Photos from the image-classification dataset "classification_dataset" in the GitHub repository Hero-Bedirhan/Hububat_Hastalik_Tespit. Its 5 classes are: black point, fusarium foot rot, healthy leaf, leaf blight, wheat blast.

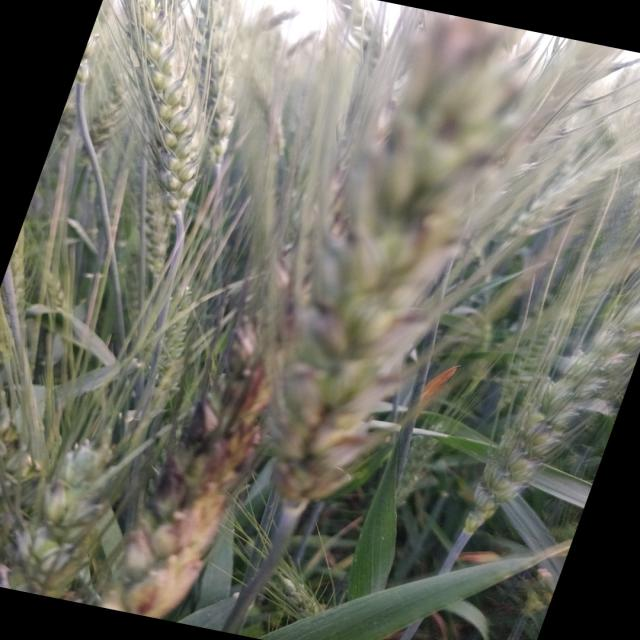
Label: black point

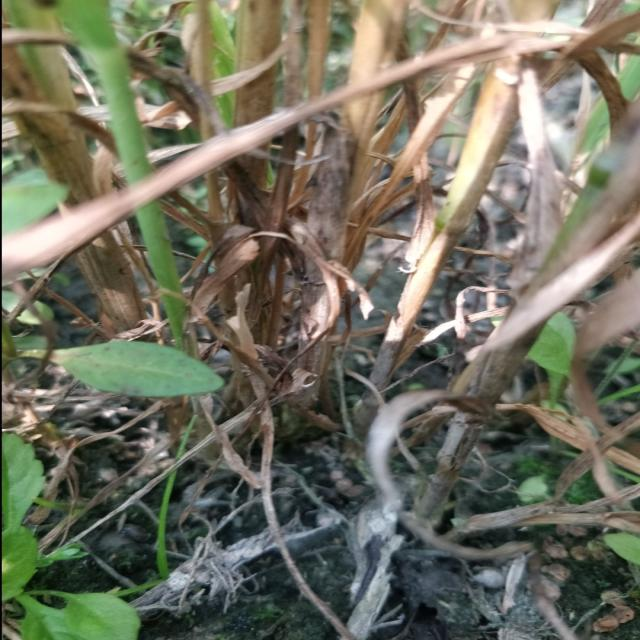
Label: fusarium foot rot

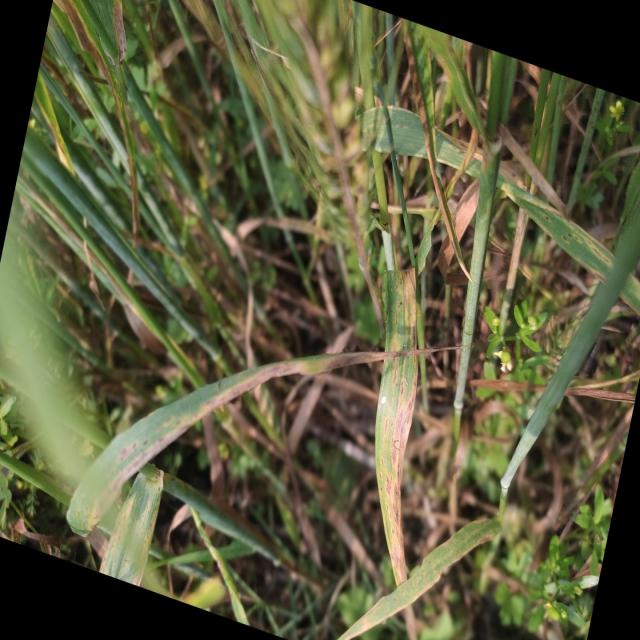
Label: leaf blight

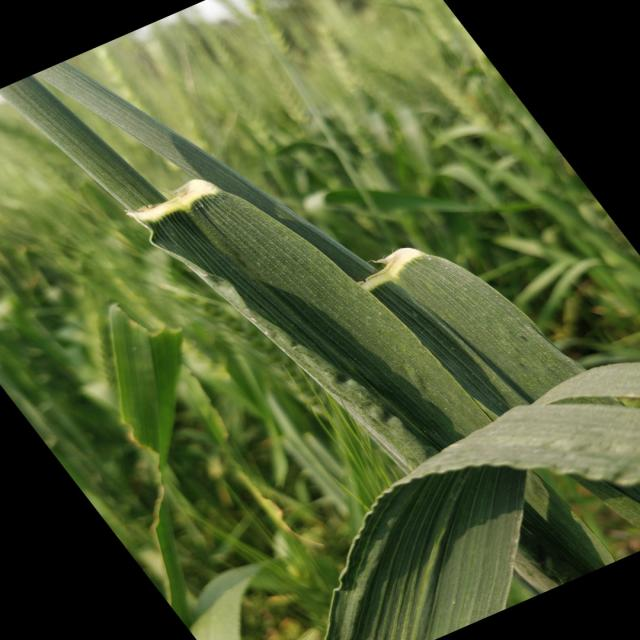
Label: healthy leaf

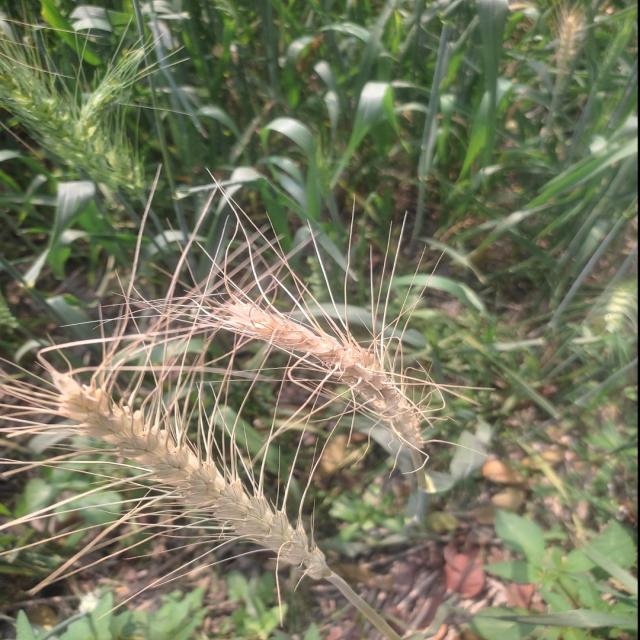
Label: wheat blast

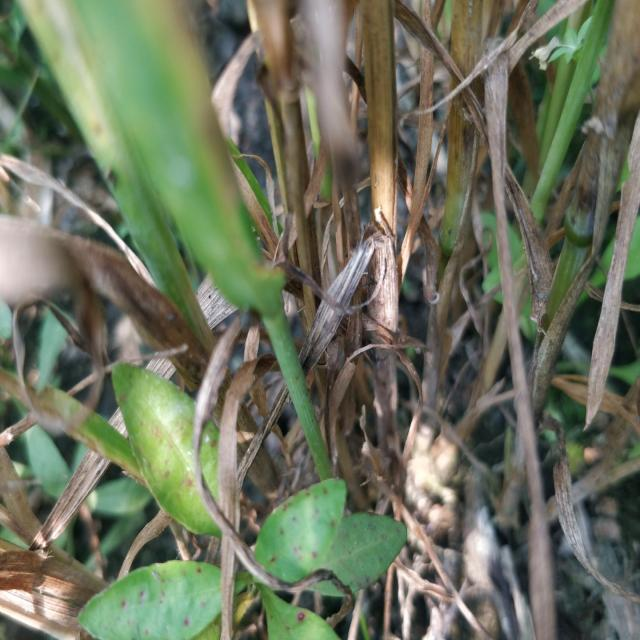
Label: fusarium foot rot
